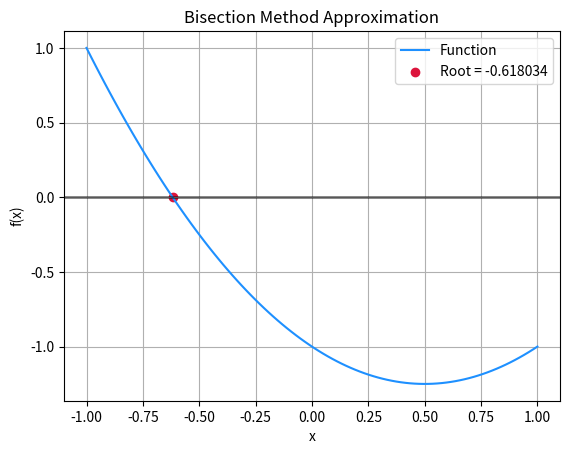

Reproduce this figure in Python.
# --------------- Bisection Method ---------------
# ---------- Import Necessary Libraries ----------

import matplotlib.pyplot as plt
import numpy as np

# ---------- Parameters ----------

a = -1 # the leftmost boundary value (float)
b = 1 # the rightmost boundary value (float)
tol = 1e-6 # tolerance (float)
it = 50 # iterations (int), it > 0

# ---------- Bisection Code ----------

def f(x):
    """ 
    This is the function we are finding the root of, manipulate this to change the function 
    """
    return (x**2)-x-1

def bisection(a,b):
    """
    Uses the bisection method to find the root of a function f(x) within the interval [a,b]
    Inputs:
    a: leftmost boundary value (float)
    b: rightmost boundary value (float)
    tol: tolerance value (float)
    it: number of iterations (int)
    Outputs:
    m: approximated root (float)
    Assumptions:
    f(a) and f(b) must have opposite signs
    f(x) is continous on [a,b]
    """
    if f(a) * f(b) > 0: # bisection N/A
        print("The bisection method does not work under these conditions")
        return None
        
    for i in range(it): # multiple iterations of the function to find the root 
        m = (a+b)/2 # middle value
        
        if f(m) == 0 or abs(f(m)) < tol: # checks if m is within tol
            print(f"{m} is a root of the given function") # a root has been found no further work needed
            return m
            
        if f(a) * f(m) < 0: 
            b = m # this makes the m the new rightmost boundary as a and m have opposite signs 
        else: a = m # if a and m don't have opposite signs then b and m must have opposite signs making m the new leftmost boundary

    print(f"The approximate root value after {it} iterations is {m}")
    return m
root = bisection(a,b)
print(f"{root} is the approximated root after {it} iterations of the given function")

 # --------- Plot ----------
x_values = np.linspace(a,b,100)
y_values = f(x_values)
plt.plot(x_values,y_values, label='Function', color='dodgerblue')
plt.axhline(0, c='0', alpha=.5, linewidth=2)
plt.scatter(root, f(root), label=f"Root = {root:.6f}", color='crimson')
plt.title('Bisection Method Approximation')
plt.xlabel('x')
plt.ylabel('f(x)')
plt.grid()
plt.legend()
plt.show()
